Run: headless pygame with SDL's dummy video driver; simulated clock (each Clock.tick advances the game by its frame time, no real sleeping); random seed 0; keys injected as events and as key.get_pressed() state; no mouse input.
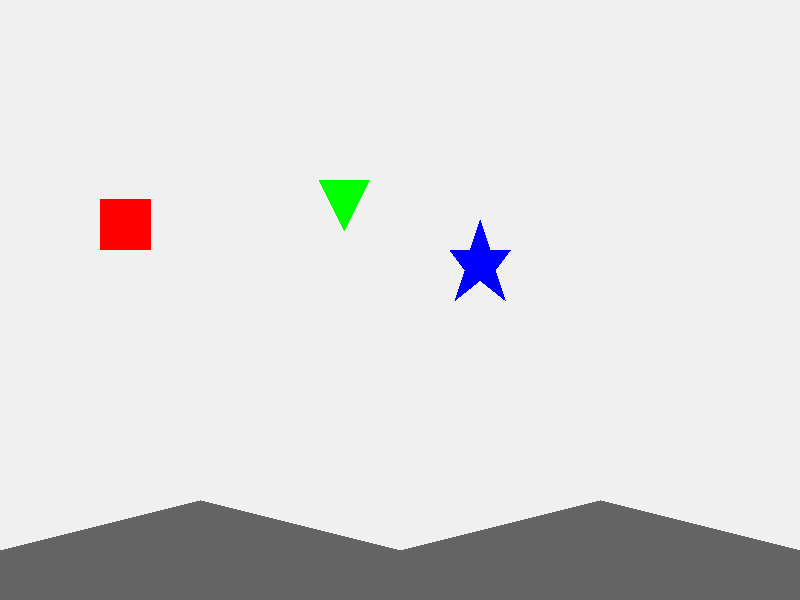
Frame 1 of 4 · flips 1–60 · no input
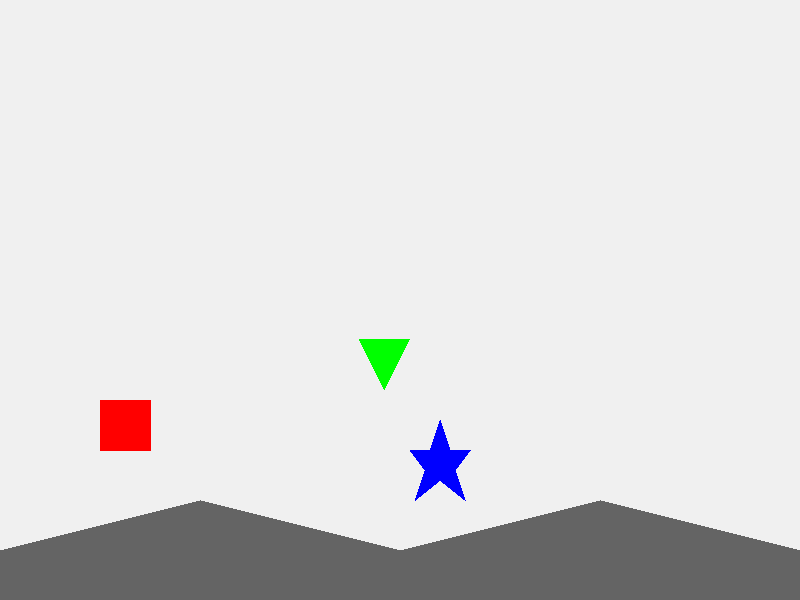
Frame 2 of 4 · flips 61–180 · tapped SPACE, RETURN · held RIGHT (→), D
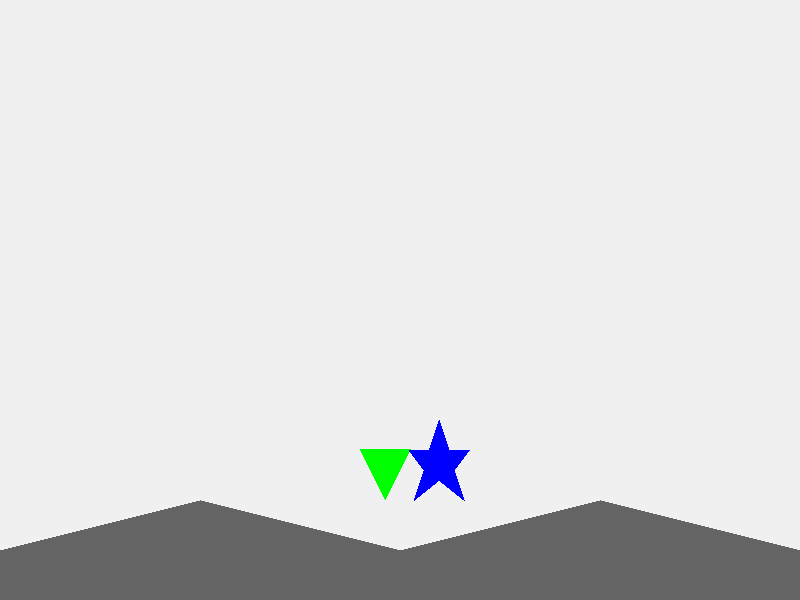
Frame 3 of 4 · flips 181–300 · held DOWN (↓), S
Frame 4 of 4 · flips 301–420 · held LEFT (←), A, UP (↑), W · screen unchanged from frame 3, image omitted

The pygame program that drew these frames:

import pygame
import math
import sys

# Инициализация Pygame
pygame.init()
WIDTH, HEIGHT = 800, 600
screen = pygame.display.set_mode((WIDTH, HEIGHT))
pygame.display.set_caption("Простой физический движок")
clock = pygame.time.Clock()
FPS = 60

class Polygon:
    def __init__(self, vertices, color, position=(0, 0)):
        self.vertices = [list(v) for v in vertices]  # Вершины в локальных координатах
        self.position = list(position)  # Позиция объекта [x, y]
        self.velocity = [0.0, 0.0]  # Скорость [vx, vy]
        self.color = color  # Цвет для отрисовки
        self.static = False  # Если True, объект не двигается при столкновениях

    def get_edges(self):
        """Возвращает вектора всех рёбер полигона"""
        edges = []
        for i in range(len(self.vertices)):
            p1 = self.vertices[i]
            p2 = self.vertices[(i + 1) % len(self.vertices)]
            edge = [p2[0] - p1[0], p2[1] - p1[1]]
            edges.append(edge)
        return edges

    def get_axes(self):
        """Возвращает нормали к рёбрам (для SAT)"""
        axes = []
        for edge in self.get_edges():
            # Перпендикуляр к ребру (нормаль)
            normal = [-edge[1], edge[0]]
            # Нормализуем вектор
            length = math.sqrt(normal[0]**2 + normal[1]**2)
            if length > 0:
                normal = [normal[0]/length, normal[1]/length]
            axes.append(normal)
        return axes

    def get_projection(self, axis):
        """Проецирует полигон на ось и возвращает [min, max]"""
        dots = []
        for vertex in self.vertices:
            # Глобальная позиция вершины
            global_vertex = [vertex[0] + self.position[0], vertex[1] + self.position[1]]
            # Проекция на ось
            dot = global_vertex[0] * axis[0] + global_vertex[1] * axis[1]
            dots.append(dot)
        return [min(dots), max(dots)]

    def get_global_vertices(self):
        """Возвращает вершины в глобальных координатах (для отрисовки)"""
        return [[v[0] + self.position[0], v[1] + self.position[1]] for v in self.vertices]

    def draw(self, surface):
        """Отрисовывает полигон на экране"""
        global_vertices = self.get_global_vertices()
        pygame.draw.polygon(surface, self.color, [(int(v[0]), int(v[1])) for v in global_vertices])


def check_collision(poly1, poly2):
    """Проверяет столкновение между двумя полигонами с помощью SAT"""
    axes = poly1.get_axes() + poly2.get_axes()

    for axis in axes:
        proj1 = poly1.get_projection(axis)
        proj2 = poly2.get_projection(axis)

        # Если проекции не пересекаются - нет столкновения
        if proj1[1] < proj2[0] or proj2[1] < proj1[0]:
            return False

    return True


def resolve_collision(poly1, poly2):
    """Разрешает столкновение между двумя полигонами"""
    overlap = float('inf')
    smallest_axis = None

    axes = poly1.get_axes() + poly2.get_axes()

    for axis in axes:
        proj1 = poly1.get_projection(axis)
        proj2 = poly2.get_projection(axis)

        # Находим глубину перекрытия
        current_overlap = min(proj1[1], proj2[1]) - max(proj1[0], proj2[0])

        if current_overlap < overlap:
            overlap = current_overlap
            smallest_axis = axis

    # Сдвигаем полигоны вдоль smallest_axis
    if smallest_axis is not None:
        direction = [smallest_axis[0] * overlap, smallest_axis[1] * overlap]
        
        if not poly1.static and not poly2.static:
            poly1.position[0] -= direction[0] * 0.5
            poly1.position[1] -= direction[1] * 0.5
            poly2.position[0] += direction[0] * 0.5
            poly2.position[1] += direction[1] * 0.5
        elif poly1.static:
            poly2.position[0] += direction[0]
            poly2.position[1] += direction[1]
        else:
            poly1.position[0] -= direction[0]
            poly1.position[1] -= direction[1]


def update_physics(objects, dt):
    """Обновляет физику для всех объектов"""
    # Обновление позиций
    for obj in objects:
        if not obj.static:
            obj.position[0] += obj.velocity[0] * dt
            obj.position[1] += obj.velocity[1] * dt

    # Проверка столкновений между всеми парами объектов
    for i in range(len(objects)):
        for j in range(i + 1, len(objects)):
            if check_collision(objects[i], objects[j]):
                resolve_collision(objects[i], objects[j])


# Создаём тестовые объекты
objects = [
    # Статичный "пол" (невыпуклый)
    Polygon([[0, 550], [200, 500], [400, 550], [600, 500], [800, 550], [800, 600], [0, 600]], 
             (100, 100, 100), position=(0, 0)),
    
    # Квадрат
    Polygon([[0, 0], [50, 0], [50, 50], [0, 50]], (255, 0, 0), position=(100, 100)),
    
    # Треугольник
    Polygon([[0, 0], [25, 50], [50, 0]], (0, 255, 0), position=(300, 100)),
    
    # Звезда (невыпуклая)
    Polygon([[0, 0], [10, 30], [30, 30], [15, 50], [25, 80], [0, 60], [-25, 80], [-15, 50], [-30, 30], [-10, 30]], 
             (0, 0, 255), position=(500, 100))
]

# Делаем пол статичным
objects[0].static = True

# Задаём начальные скорости
objects[1].velocity = [0, 100]  # Квадрат падает вниз
objects[2].velocity = [20, 80]   # Треугольник движется вправо и вниз
objects[3].velocity = [-20, 120] # Звезда движется влево и вниз

# Основной игровой цикл
running = True
while running:
    dt = 1.0 / FPS
    
    # Обработка событий
    for event in pygame.event.get():
        if event.type == pygame.QUIT:
            running = False
        elif event.type == pygame.KEYDOWN:
            if event.key == pygame.K_ESCAPE:
                running = False
    
    # Обновление физики
    update_physics(objects, dt)
    
    # Отрисовка
    screen.fill((240, 240, 240))
    for obj in objects:
        obj.draw(screen)
    
    pygame.display.flip()
    clock.tick(FPS)

pygame.quit()
sys.exit()
